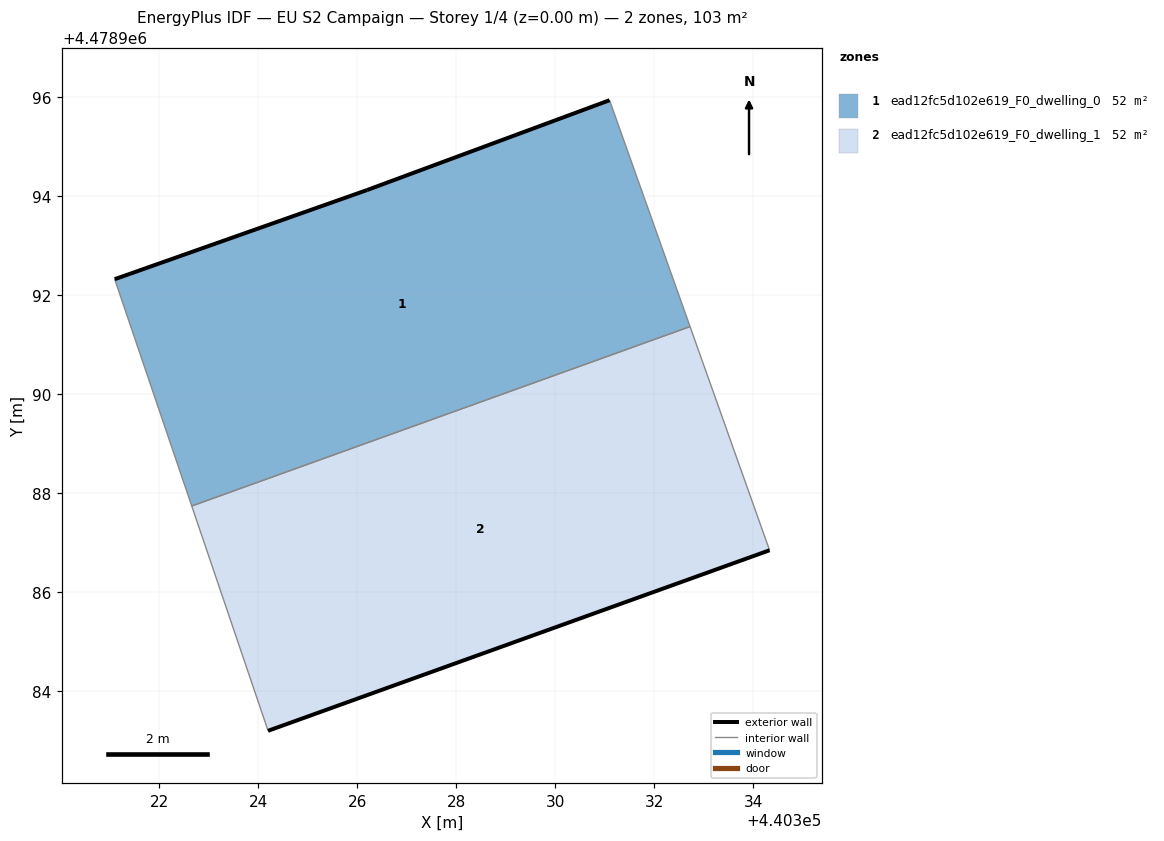
=== STOREY PLAN SPEC (per zone: floor XY polygon, exterior-wall plan segments, windows/doors) ===
zone 1: ead12fc5d102e619_F0_dwelling_0  (51.5 m²)
  floor: (440332.72, 4478991.36) (440331.10, 4478995.94) (440326.20, 4478994.12) (440321.10, 4478992.32) (440322.65, 4478987.74)
  exterior wall: (440321.10, 4478992.32) – (440326.20, 4478994.12)  [5.4 m]
  exterior wall: (440326.20, 4478994.12) – (440331.10, 4478995.94)  [5.2 m]
  interior walls: 3
zone 2: ead12fc5d102e619_F0_dwelling_1  (51.5 m²)
  floor: (440334.33, 4478986.84) (440332.72, 4478991.36) (440322.65, 4478987.74) (440324.16, 4478983.29) (440324.20, 4478983.19)
  exterior wall: (440334.33, 4478986.84) – (440324.20, 4478983.19)  [10.8 m]
  interior walls: 4

=== DERIVED (storey summary) ===
Building: EU S2 Campaign
Storey: 1 of 4  (floor level z = 0.00 m)
Storey gross floor area: 103.0 m²
Zones on this storey: 2
  - ead12fc5d102e619_F0_dwelling_0: floor 51.5 m²; exterior wall 10.6 m (31.9 m²); WWR 0.0%
  - ead12fc5d102e619_F0_dwelling_1: floor 51.5 m²; exterior wall 10.8 m (32.3 m²); WWR 0.0%
Zone adjacency (shared interzone walls):
  - ead12fc5d102e619_F0_dwelling_0 ↔ ead12fc5d102e619_F0_dwelling_1